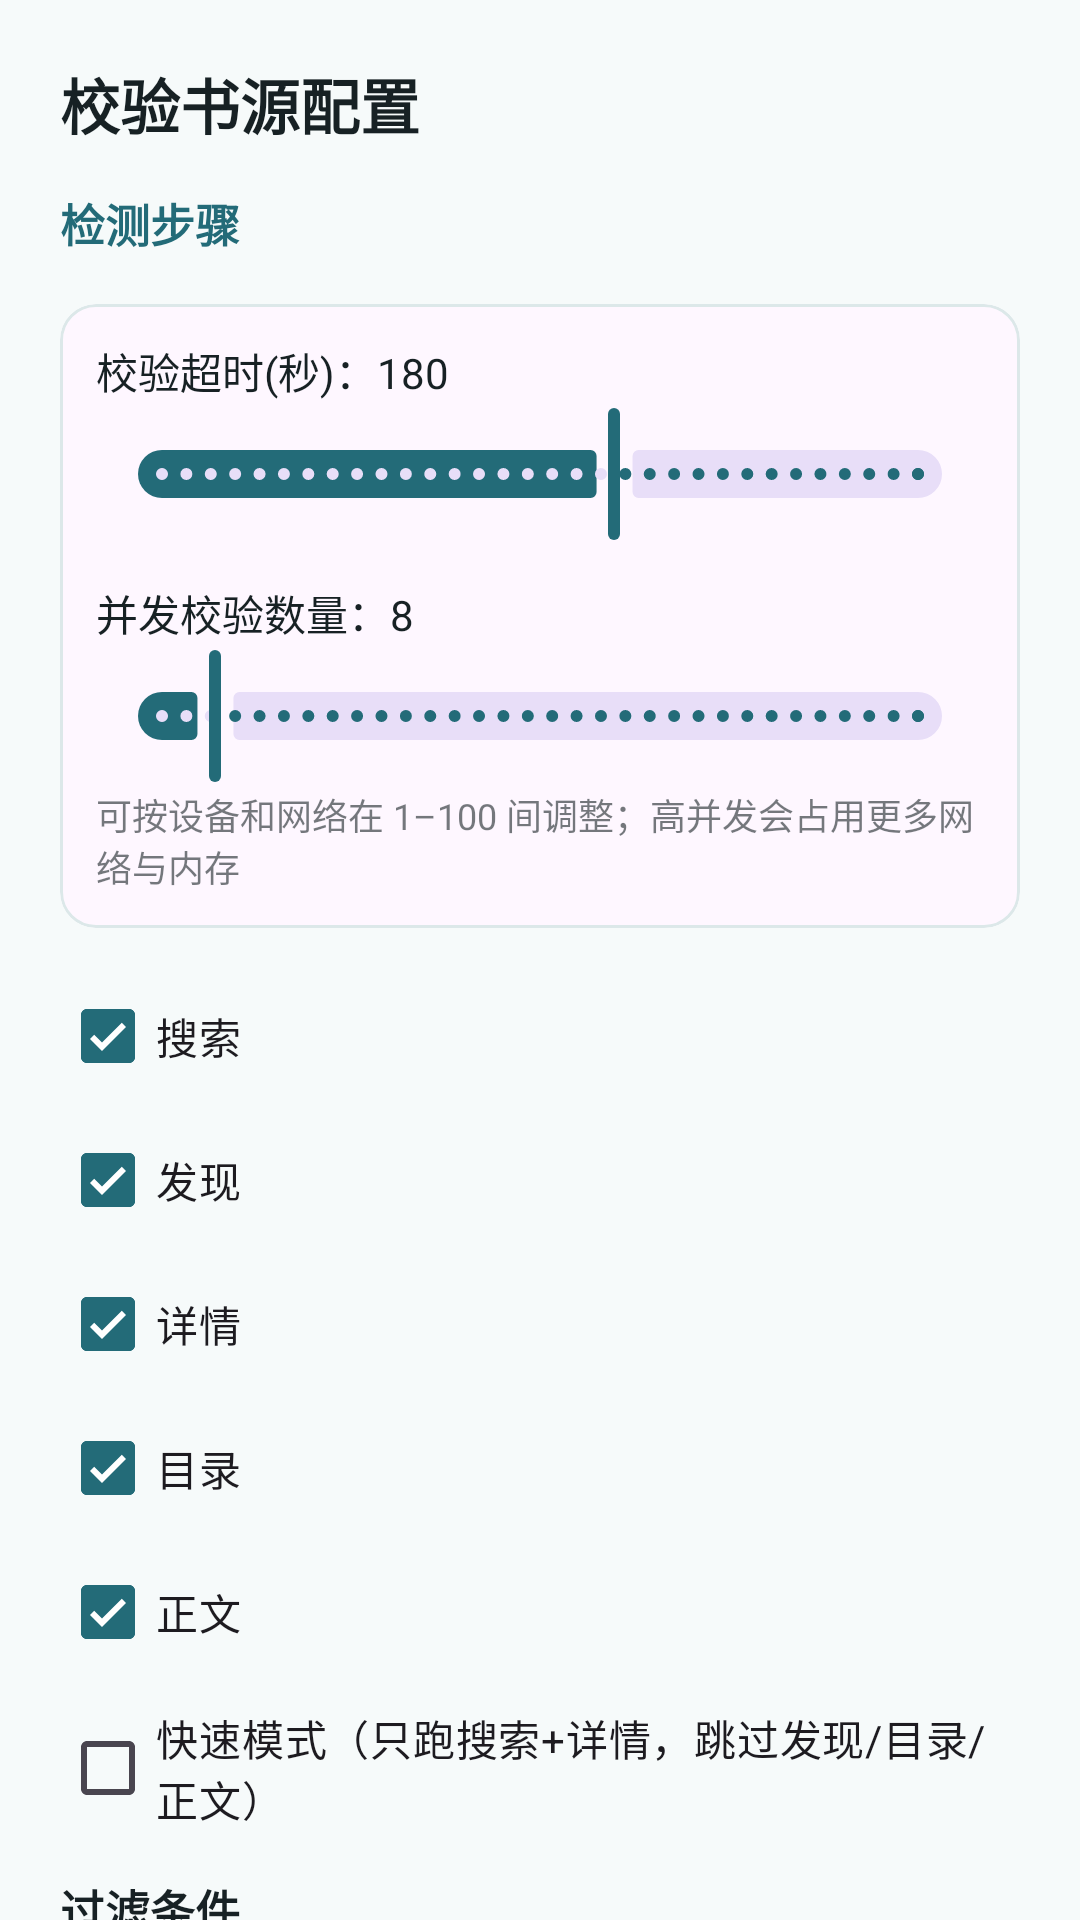

Write the Android layout XML for this screen, with the resource values it uses.
<!-- AndroidManifest.xml: application theme Theme.YueduDedupe -->
<!-- res/layout/dialog_check_source.xml -->
<?xml version="1.0" encoding="utf-8"?>
<androidx.core.widget.NestedScrollView xmlns:android="http://schemas.android.com/apk/res/android"
    xmlns:app="http://schemas.android.com/apk/res-auto"
    android:layout_width="match_parent"
    android:layout_height="wrap_content"
    android:fillViewport="true">

    <LinearLayout
        android:layout_width="match_parent"
        android:layout_height="wrap_content"
        android:orientation="vertical"
        android:padding="20dp">

        <TextView
            android:layout_width="match_parent"
            android:layout_height="wrap_content"
            android:text="@string/check_source_config"
            android:textColor="@color/md_theme_on_surface"
            android:textSize="20sp"
            android:textStyle="bold" />

        <TextView
            android:layout_width="match_parent"
            android:layout_height="wrap_content"
            android:layout_marginTop="14dp"
            android:text="检测步骤"
            android:textColor="@color/md_theme_primary"
            android:textSize="15sp"
            android:textStyle="bold" />

        <com.google.android.material.card.MaterialCardView
            android:layout_width="match_parent"
            android:layout_height="wrap_content"
            android:layout_marginTop="16dp"
            app:cardElevation="0dp"
            app:strokeWidth="1dp"
            app:strokeColor="@color/md_theme_surface_variant">

            <LinearLayout
                android:layout_width="match_parent"
                android:layout_height="wrap_content"
                android:orientation="vertical"
                android:padding="12dp">

                <TextView
                    android:id="@+id/tvTimeoutLabel"
                    android:layout_width="match_parent"
                    android:layout_height="wrap_content"
                    android:text="校验超时(秒)：180"
                    android:textColor="@color/md_theme_on_surface"
                    android:textSize="14sp" />

                <com.google.android.material.slider.Slider
                    android:id="@+id/sliderTimeout"
                    android:layout_width="match_parent"
                    android:layout_height="wrap_content"
                    android:valueFrom="1"
                    android:valueTo="300"
                    android:stepSize="1"
                    android:value="180" />

                <TextView
                    android:id="@+id/tvCheckConcurrencyLabel"
                    android:layout_width="match_parent"
                    android:layout_height="wrap_content"
                    android:layout_marginTop="12dp"
                    android:text="并发校验数量：8"
                    android:textColor="@color/md_theme_on_surface"
                    android:textSize="14sp" />

                <com.google.android.material.slider.Slider
                    android:id="@+id/sliderCheckConcurrency"
                    android:layout_width="match_parent"
                    android:layout_height="wrap_content"
                    android:valueFrom="1"
                    android:valueTo="100"
                    android:stepSize="1"
                    android:value="8" />

                <TextView
                    android:layout_width="match_parent"
                    android:layout_height="wrap_content"
                    android:text="可按设备和网络在 1–100 间调整；高并发会占用更多网络与内存"
                    android:textColor="@color/md_theme_on_surface"
                    android:alpha="0.6"
                    android:textSize="12sp" />
            </LinearLayout>
        </com.google.android.material.card.MaterialCardView>

        <com.google.android.material.checkbox.MaterialCheckBox
            android:id="@+id/cbSearch"
            android:layout_width="match_parent"
            android:layout_height="wrap_content"
            android:layout_marginTop="12dp"
            android:checked="true"
            android:text="@string/search" />

        <com.google.android.material.checkbox.MaterialCheckBox
            android:id="@+id/cbDiscovery"
            android:layout_width="match_parent"
            android:layout_height="wrap_content"
            android:checked="true"
            android:text="@string/discovery" />

        <com.google.android.material.checkbox.MaterialCheckBox
            android:id="@+id/cbInfo"
            android:layout_width="match_parent"
            android:layout_height="wrap_content"
            android:checked="true"
            android:text="@string/source_tab_info" />

        <com.google.android.material.checkbox.MaterialCheckBox
            android:id="@+id/cbCategory"
            android:layout_width="match_parent"
            android:layout_height="wrap_content"
            android:checked="true"
            android:text="@string/chapter_list" />

        <com.google.android.material.checkbox.MaterialCheckBox
            android:id="@+id/cbContent"
            android:layout_width="match_parent"
            android:layout_height="wrap_content"
            android:checked="true"
            android:text="@string/source_tab_content" />

        <com.google.android.material.checkbox.MaterialCheckBox
            android:id="@+id/cbQuickMode"
            android:layout_width="match_parent"
            android:layout_height="wrap_content"
            android:layout_marginTop="4dp"
            android:text="快速模式（只跑搜索+详情，跳过发现/目录/正文）" />

        <TextView
            android:layout_width="match_parent"
            android:layout_height="wrap_content"
            android:layout_marginTop="12dp"
            android:text="过滤条件"
            android:textColor="@color/md_theme_on_surface"
            android:textSize="15sp"
            android:textStyle="bold" />

        

        <com.google.android.material.textfield.TextInputLayout
            android:id="@+id/tilCheckKeyword"
            style="@style/Widget.Material3.TextInputLayout.FilledBox"
            android:layout_width="match_parent"
            android:layout_height="wrap_content"
            android:layout_marginTop="12dp"
            android:hint="@string/check_source_keyword"
            app:boxBackgroundMode="filled">

            <com.google.android.material.textfield.TextInputEditText
                android:id="@+id/etCheckKeyword"
                android:layout_width="match_parent"
                android:layout_height="wrap_content"
                android:importantForAutofill="no"
                android:inputType="text"
                android:maxLines="1"
                android:text="@string/check_source_keyword_default" />
        </com.google.android.material.textfield.TextInputLayout>

        <TextView
            android:layout_width="match_parent"
            android:layout_height="wrap_content"
            android:layout_marginTop="16dp"
            android:text="请求参数"
            android:textColor="@color/md_theme_on_surface"
            android:textSize="15sp"
            android:textStyle="bold" />

        <com.google.android.material.textfield.TextInputLayout
            style="@style/Widget.Material3.TextInputLayout.FilledBox"
            android:layout_width="match_parent"
            android:layout_height="wrap_content"
            android:layout_marginTop="12dp"
            android:hint="可用状态码（如 200-399，支持逗号分隔）"
            android:textColorHint="@color/md_theme_on_surface"
            app:boxBackgroundMode="filled">

            <com.google.android.material.textfield.TextInputEditText
                android:id="@+id/etOkStatus"
                android:layout_width="match_parent"
                android:layout_height="wrap_content"
                android:importantForAutofill="no"
                android:inputType="text"
                android:maxLines="1"
                android:text="200-399" />
        </com.google.android.material.textfield.TextInputLayout>

        <TextView
            android:layout_width="match_parent"
            android:layout_height="wrap_content"
            android:layout_marginTop="16dp"
            android:text="@string/check_source_kinds"
            android:textColor="@color/md_theme_on_surface"
            android:textSize="15sp"
            android:textStyle="bold" />

        <LinearLayout
            android:layout_width="match_parent"
            android:layout_height="wrap_content"
            android:orientation="horizontal">

            <com.google.android.material.checkbox.MaterialCheckBox
                android:id="@+id/cbKindNovel"
                android:layout_width="wrap_content"
                android:layout_height="wrap_content"
                android:layout_marginEnd="8dp"
                android:checked="true"
                android:text="@string/kind_novel" />

            <com.google.android.material.checkbox.MaterialCheckBox
                android:id="@+id/cbKindComic"
                android:layout_width="wrap_content"
                android:layout_height="wrap_content"
                android:layout_marginEnd="8dp"
                android:checked="true"
                android:text="@string/kind_comic" />

            <com.google.android.material.checkbox.MaterialCheckBox
                android:id="@+id/cbKindVideo"
                android:layout_width="wrap_content"
                android:layout_height="wrap_content"
                android:checked="true"
                android:text="@string/kind_video" />
        </LinearLayout>

        <LinearLayout
            android:layout_width="match_parent"
            android:layout_height="wrap_content"
            android:orientation="horizontal">

            <com.google.android.material.checkbox.MaterialCheckBox
                android:id="@+id/cbKindAudio"
                android:layout_width="wrap_content"
                android:layout_height="wrap_content"
                android:layout_marginEnd="8dp"
                android:checked="true"
                android:text="@string/kind_audio" />

            <com.google.android.material.checkbox.MaterialCheckBox
                android:id="@+id/cbKindFile"
                android:layout_width="wrap_content"
                android:layout_height="wrap_content"
                android:checked="true"
                android:text="@string/kind_file" />
        </LinearLayout>

        <LinearLayout
            android:layout_width="match_parent"
            android:layout_height="wrap_content"
            android:layout_marginTop="16dp"
            android:gravity="end"
            android:orientation="horizontal">

            <com.google.android.material.button.MaterialButton
                android:id="@+id/btnReset"
                style="@style/Widget.Material3.Button.TextButton"
                android:layout_width="wrap_content"
                android:layout_height="wrap_content"
                android:text="@string/reset_defaults" />

            <View
                android:layout_width="0dp"
                android:layout_height="0dp"
                android:layout_weight="1" />

            <com.google.android.material.button.MaterialButton
                android:id="@+id/btnCancel"
                style="@style/Widget.Material3.Button.TextButton"
                android:layout_width="wrap_content"
                android:layout_height="wrap_content"
                android:text="@string/cancel" />

            <com.google.android.material.button.MaterialButton
                android:id="@+id/btnOk"
                android:layout_width="wrap_content"
                android:layout_height="wrap_content"
                android:text="@string/ok" />
        </LinearLayout>
    </LinearLayout>
</androidx.core.widget.NestedScrollView>
<!-- resources referenced by this layout -->
<resources>
  <color name="md_theme_on_surface">#172124</color>
  <color name="md_theme_primary">#236B78</color>
  <color name="md_theme_surface_variant">#DCE8E9</color>
  <string name="cancel">取消</string>
  <string name="chapter_list">目录</string>
  <string name="check_source_config">校验书源配置</string>
  <string name="check_source_keyword">搜索书名、作者</string>
  <string name="check_source_keyword_default">我的</string>
  <string name="check_source_kinds">校验类型</string>
  <string name="discovery">发现</string>
  <string name="kind_audio">音频</string>
  <string name="kind_comic">漫画</string>
  <string name="kind_file">文件</string>
  <string name="kind_novel">小说</string>
  <string name="kind_video">视频</string>
  <string name="ok">确定</string>
  <string name="reset_defaults">重置默认</string>
  <string name="search">搜索</string>
  <string name="source_tab_content">正文</string>
  <string name="source_tab_info">详情</string>
  <style name="Theme.YueduDedupe" parent="Theme.Material3.DayNight.NoActionBar">
          <item name="colorPrimary">@color/md_theme_primary</item>
          <item name="colorOnPrimary">@color/md_theme_on_primary</item>
          <item name="colorPrimaryContainer">@color/md_theme_primary_container</item>
          <item name="colorSecondary">@color/md_theme_secondary</item>
          <item name="android:statusBarColor">@color/md_theme_surface</item>
          <item name="android:navigationBarColor">@color/md_theme_surface</item>
          <item name="android:windowLightStatusBar">true</item>
          <item name="android:windowBackground">@color/md_theme_background</item>
      </style>
  <color name="md_theme_on_primary">#FFFFFF</color>
  <color name="md_theme_primary_container">#C7E9ED</color>
  <color name="md_theme_secondary">#536A70</color>
  <color name="md_theme_surface">#FFFFFF</color>
  <color name="md_theme_background">#F6FAFA</color>
</resources>
